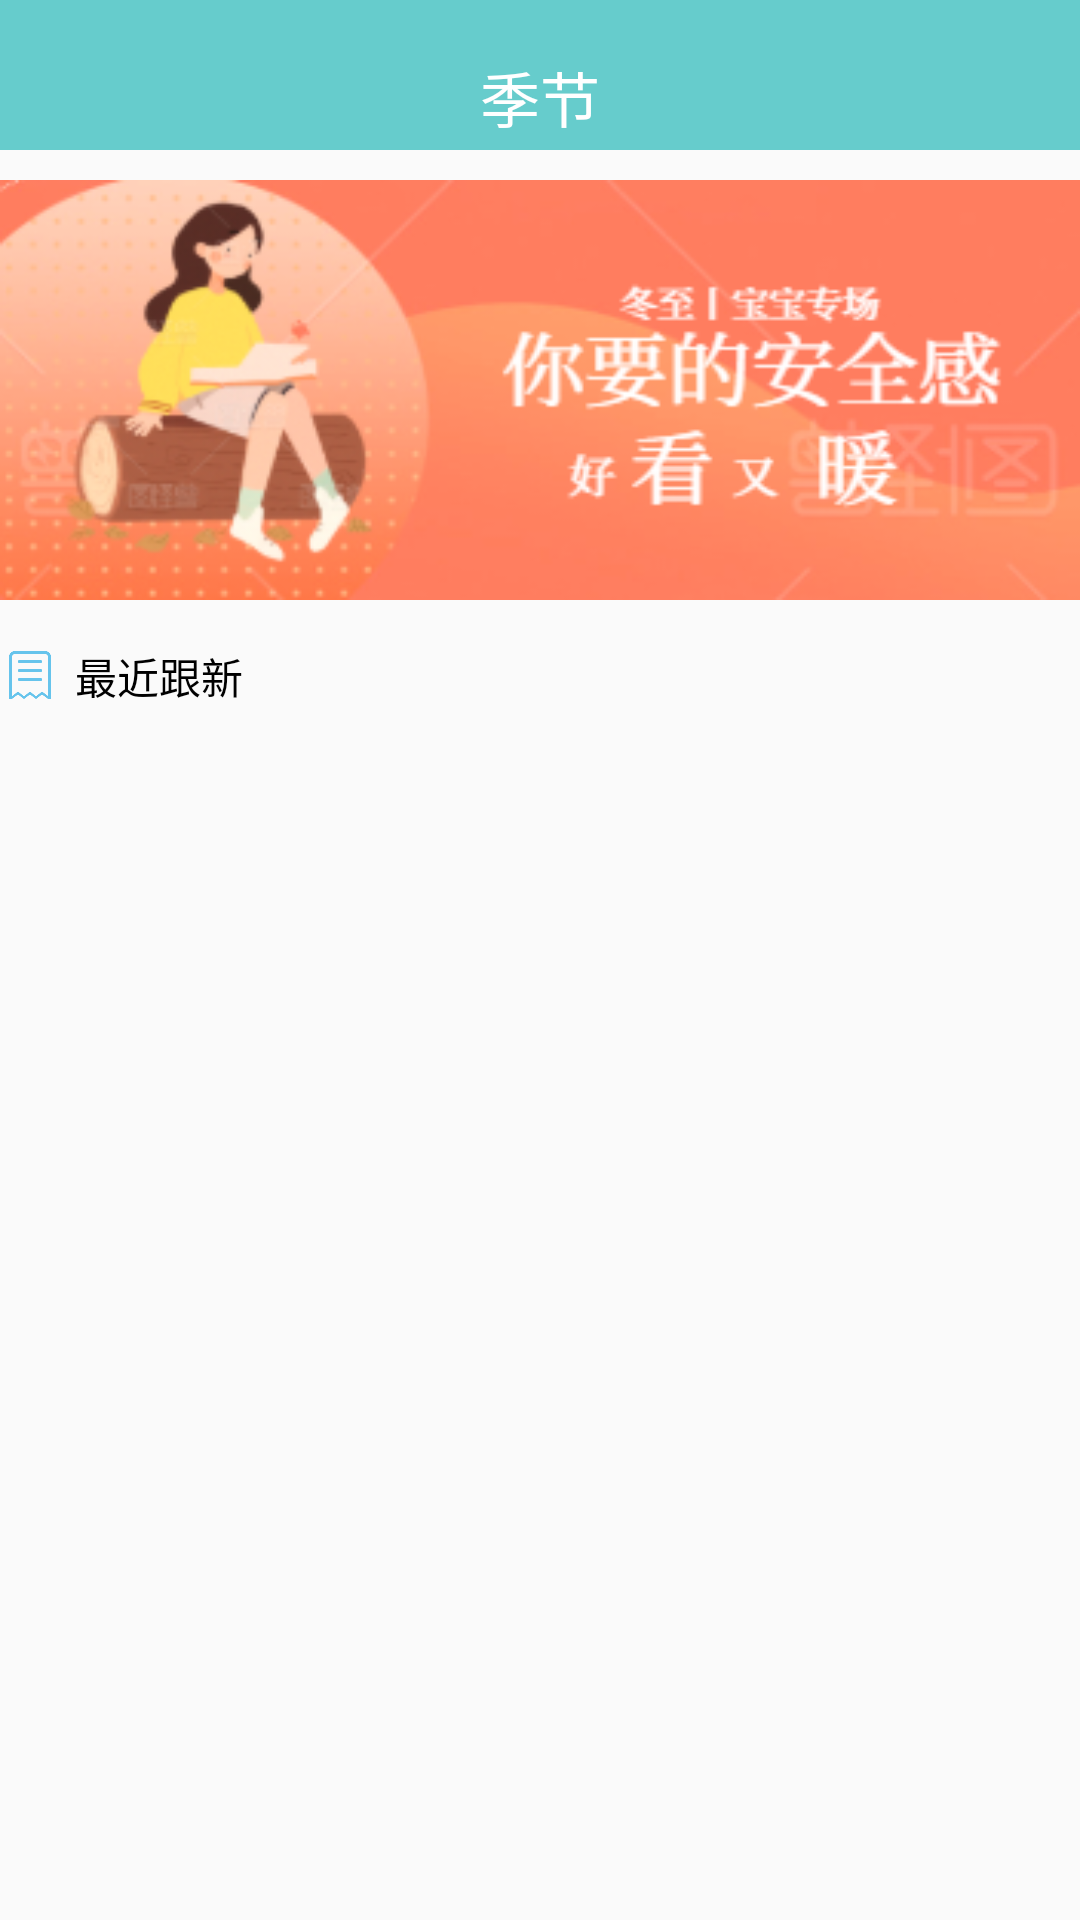

This screen was rendered from an Android layout file. Write that file and the resources it references.
<!-- AndroidManifest.xml: application theme AppTheme -->
<!-- res/layout/cloth_season.xml -->
<?xml version="1.0" encoding="utf-8"?>
<androidx.constraintlayout.widget.ConstraintLayout xmlns:android="http://schemas.android.com/apk/res/android"
    xmlns:app="http://schemas.android.com/apk/res-auto"
    xmlns:tools="http://schemas.android.com/tools"
    android:layout_width="match_parent"
    android:layout_height="match_parent"
    tools:context=".ui.cloth.ClothSeasonActivity">

    <LinearLayout
        android:layout_width="match_parent"
        android:layout_height="match_parent"
        android:orientation="vertical"
        app:layout_constraintTop_toTopOf="parent">

        <TextView
            android:layout_width="match_parent"
            android:layout_height="50dp"
            android:background="@color/blue4"
            android:gravity="center"
            android:paddingTop="15dp"
            android:layout_marginBottom="10dp"
            android:text="@string/cloth_season"
            android:textColor="@color/white"
            android:textSize="20dp" />

        <ImageView
            android:id="@+id/cloth_season_adv"
            android:layout_width="match_parent"
            android:layout_height="140dp"
            android:layout_marginBottom="10dp"
            android:background="@drawable/cloth_season_image" />

        <LinearLayout
            android:layout_width="match_parent"
            android:layout_height="wrap_content"
            android:layout_marginTop="5dp"
            >
            <ImageView
                android:layout_width="20dp"
                android:layout_height="20dp"
                android:src="@drawable/note"/>
            <TextView
                android:layout_width="wrap_content"
                android:layout_height="wrap_content"
                android:text="@string/little_title"
                android:textColor="@color/black"
                android:layout_marginLeft="5dp"/>
        </LinearLayout>

        <androidx.recyclerview.widget.RecyclerView
            android:layout_width="match_parent"
            android:layout_height="match_parent"
            android:id="@+id/cloth_season_articles"
            android:layoutAnimation="@anim/layout_animation_fall"
            >

        </androidx.recyclerview.widget.RecyclerView>
    </LinearLayout>
</androidx.constraintlayout.widget.ConstraintLayout>
<!-- resources referenced by this layout -->
<resources>
  <color name="black">#000000</color>
  <color name="blue4">#66CCCC</color>
  <color name="white">#FFFFFF</color>
  <!-- drawable cloth_season_image: png bitmap (drawable, 46744 bytes) -->
  <!-- drawable note: png bitmap (drawable, 3044 bytes) -->
  <string name="cloth_season">季节</string>
  <string name="little_title">最近跟新</string>
  <style name="AppTheme" parent="Base.Theme.AppCompat.Light.DarkActionBar">
          
          <item name="colorPrimary">@color/blue4</item>
          <item name="colorPrimaryDark">@color/blue4</item>
          <item name="colorAccent">@color/blue4</item>
      </style>
</resources>
